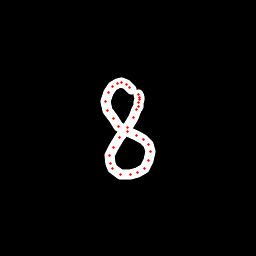

Source data for this figure (header and first rows):
x, y, hover, eod
131.8, 89.51, 0.0, 0.0
129.7, 87.02, 0.0, 0.0
126.2, 84.42, 0.0, 0.0
121.6, 82.93, 0.0, 0.0
117.5, 83.42, 0.0, 0.0
112.3, 86.08, 0.0, 0.0
108.1, 92.02, 0.0, 0.0
105.8, 101.4, 0.0, 0.0
107.8, 110.4, 0.0, 0.0
113, 118.8, 0.0, 0.0
118.9, 126.5, 0.0, 0.0
127.5, 131.9, 0.0, 0.0
136.5, 135.7, 0.0, 0.0
143.9, 139.8, 0.0, 0.0
148.3, 144.3, 0.0, 0.0
150.4, 151.6, 0.0, 0.0
148.7, 160.8, 0.0, 0.0
144.1, 168.5, 0.0, 0.0
137.8, 172.9, 0.0, 0.0
130.1, 174.8, 0.0, 0.0
120.7, 174, 0.0, 0.0
113, 168.7, 0.0, 0.0
110.1, 163, 0.0, 0.0
109.9, 155.4, 0.0, 0.0
113.3, 147.3, 0.0, 0.0
120, 137.6, 0.0, 0.0
127.4, 127.1, 0.0, 0.0
133.6, 117.2, 0.0, 0.0
136.9, 109.9, 0.0, 0.0
138.3, 106.2, 0.0, 0.0
138.9, 102.9, 0.0, 0.0
139.5, 99.58, 0.0, 0.0
139.1, 97.23, 0.0, 0.0
138.7, 94.65, 0.0, 1.0
